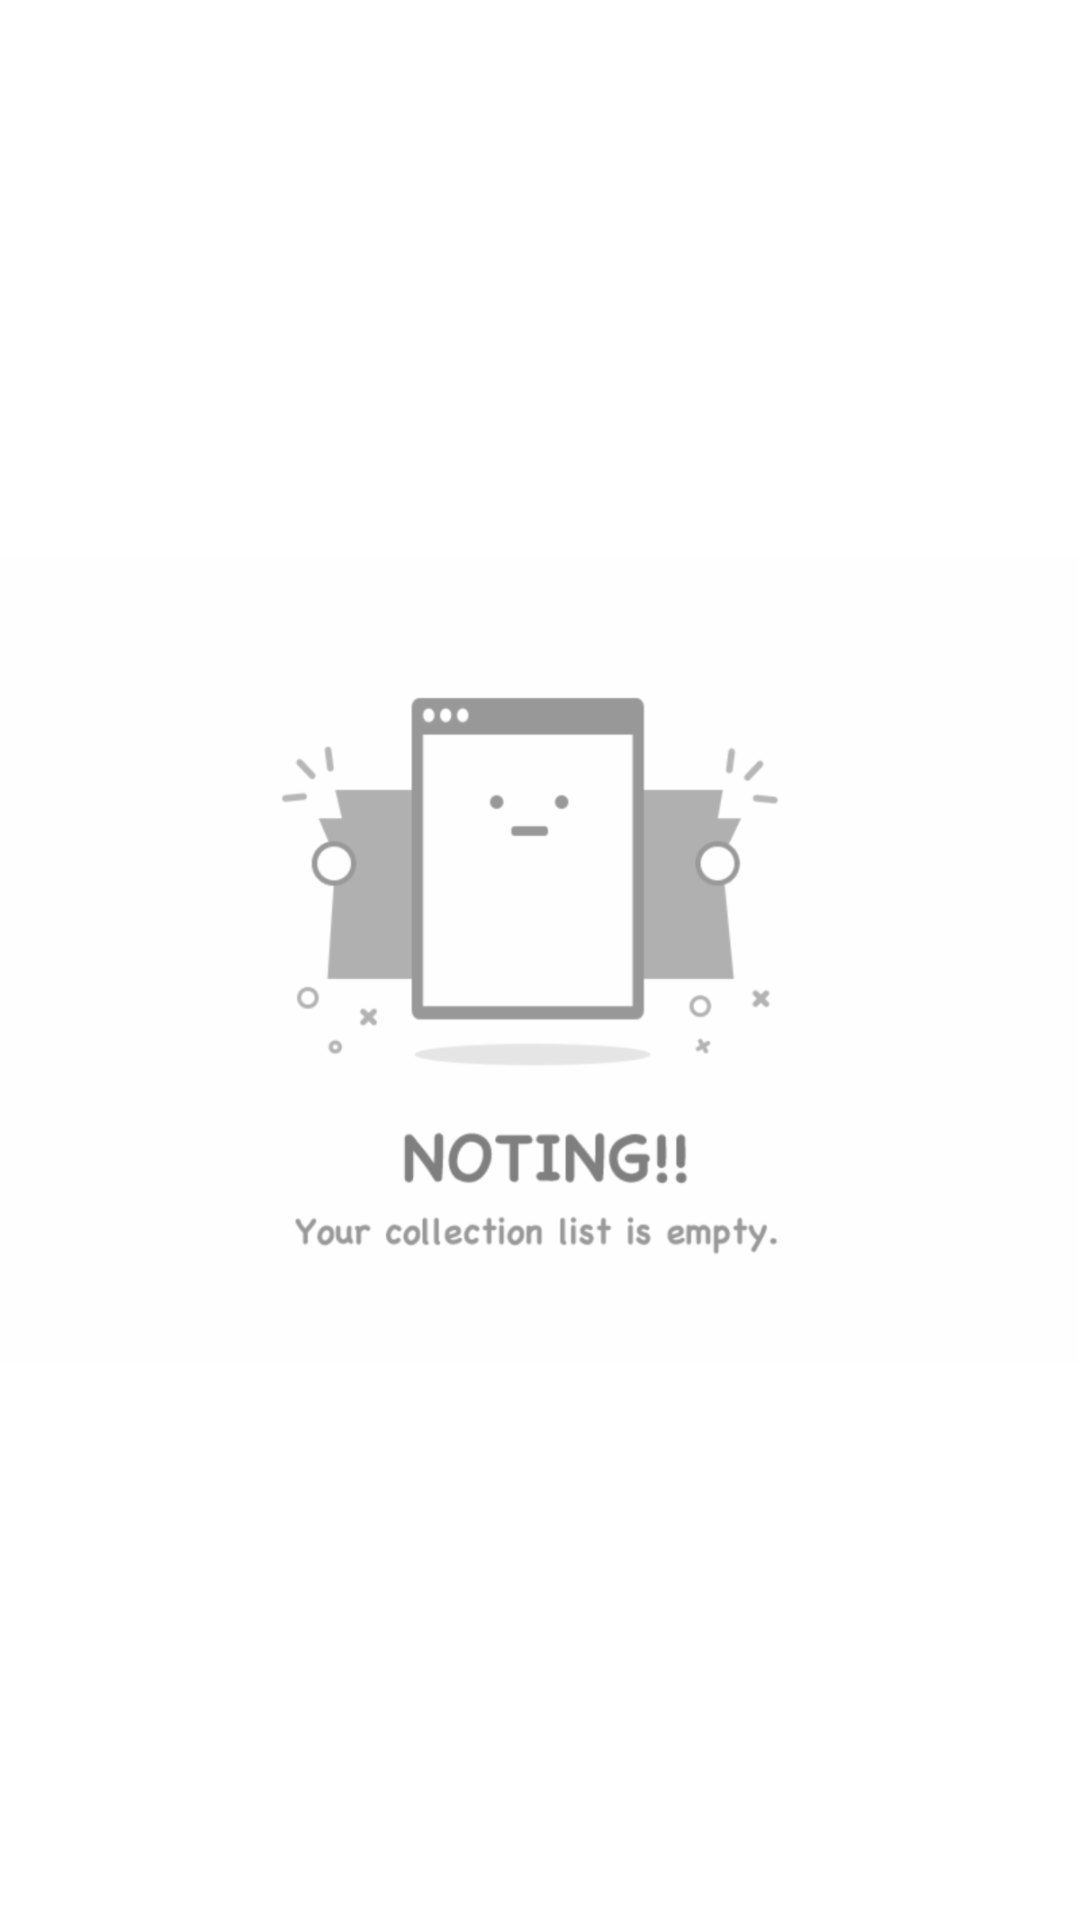

Android layout source for this screen:
<!-- AndroidManifest.xml: application theme AppTheme -->
<!-- res/layout/list_fragment.xml -->
<?xml version="1.0" encoding="UTF-8"?>
<RelativeLayout xmlns:android="http://schemas.android.com/apk/res/android"
    xmlns:tools="http://schemas.android.com/tools"
    android:id="@+id/frag_container"
    android:layout_width="match_parent"
    android:layout_height="match_parent"
    android:background="@color/white"
    tools:context="com.example.android.inventoryapp.fragments.ProductsFragment">

    <ListView
        android:id="@+id/list"
        android:layout_width="match_parent"
        android:layout_height="match_parent" />
    
    <ImageView
        android:id="@+id/empty_image"
        android:layout_width="wrap_content"
        android:layout_height="wrap_content"
        android:layout_centerHorizontal="true"
        android:layout_centerInParent="true"
        android:src="@drawable/empty" />

</RelativeLayout>
<!-- resources referenced by this layout -->
<resources>
  <color name="white">#FFFFFF</color>
  <!-- drawable empty: png bitmap (drawable-hdpi, 17477 bytes) -->
  <style name="AppTheme" parent="Theme.AppCompat.Light.DarkActionBar">
          
          <item name="colorPrimary">@color/orange</item>
          <item name="colorPrimaryDark">@color/colorPrimaryDark</item>
          <item name="colorAccent">@color/orange</item>
      </style>
  <color name="orange">#ffc340</color>
  <color name="colorPrimaryDark">#00838F</color>
</resources>
